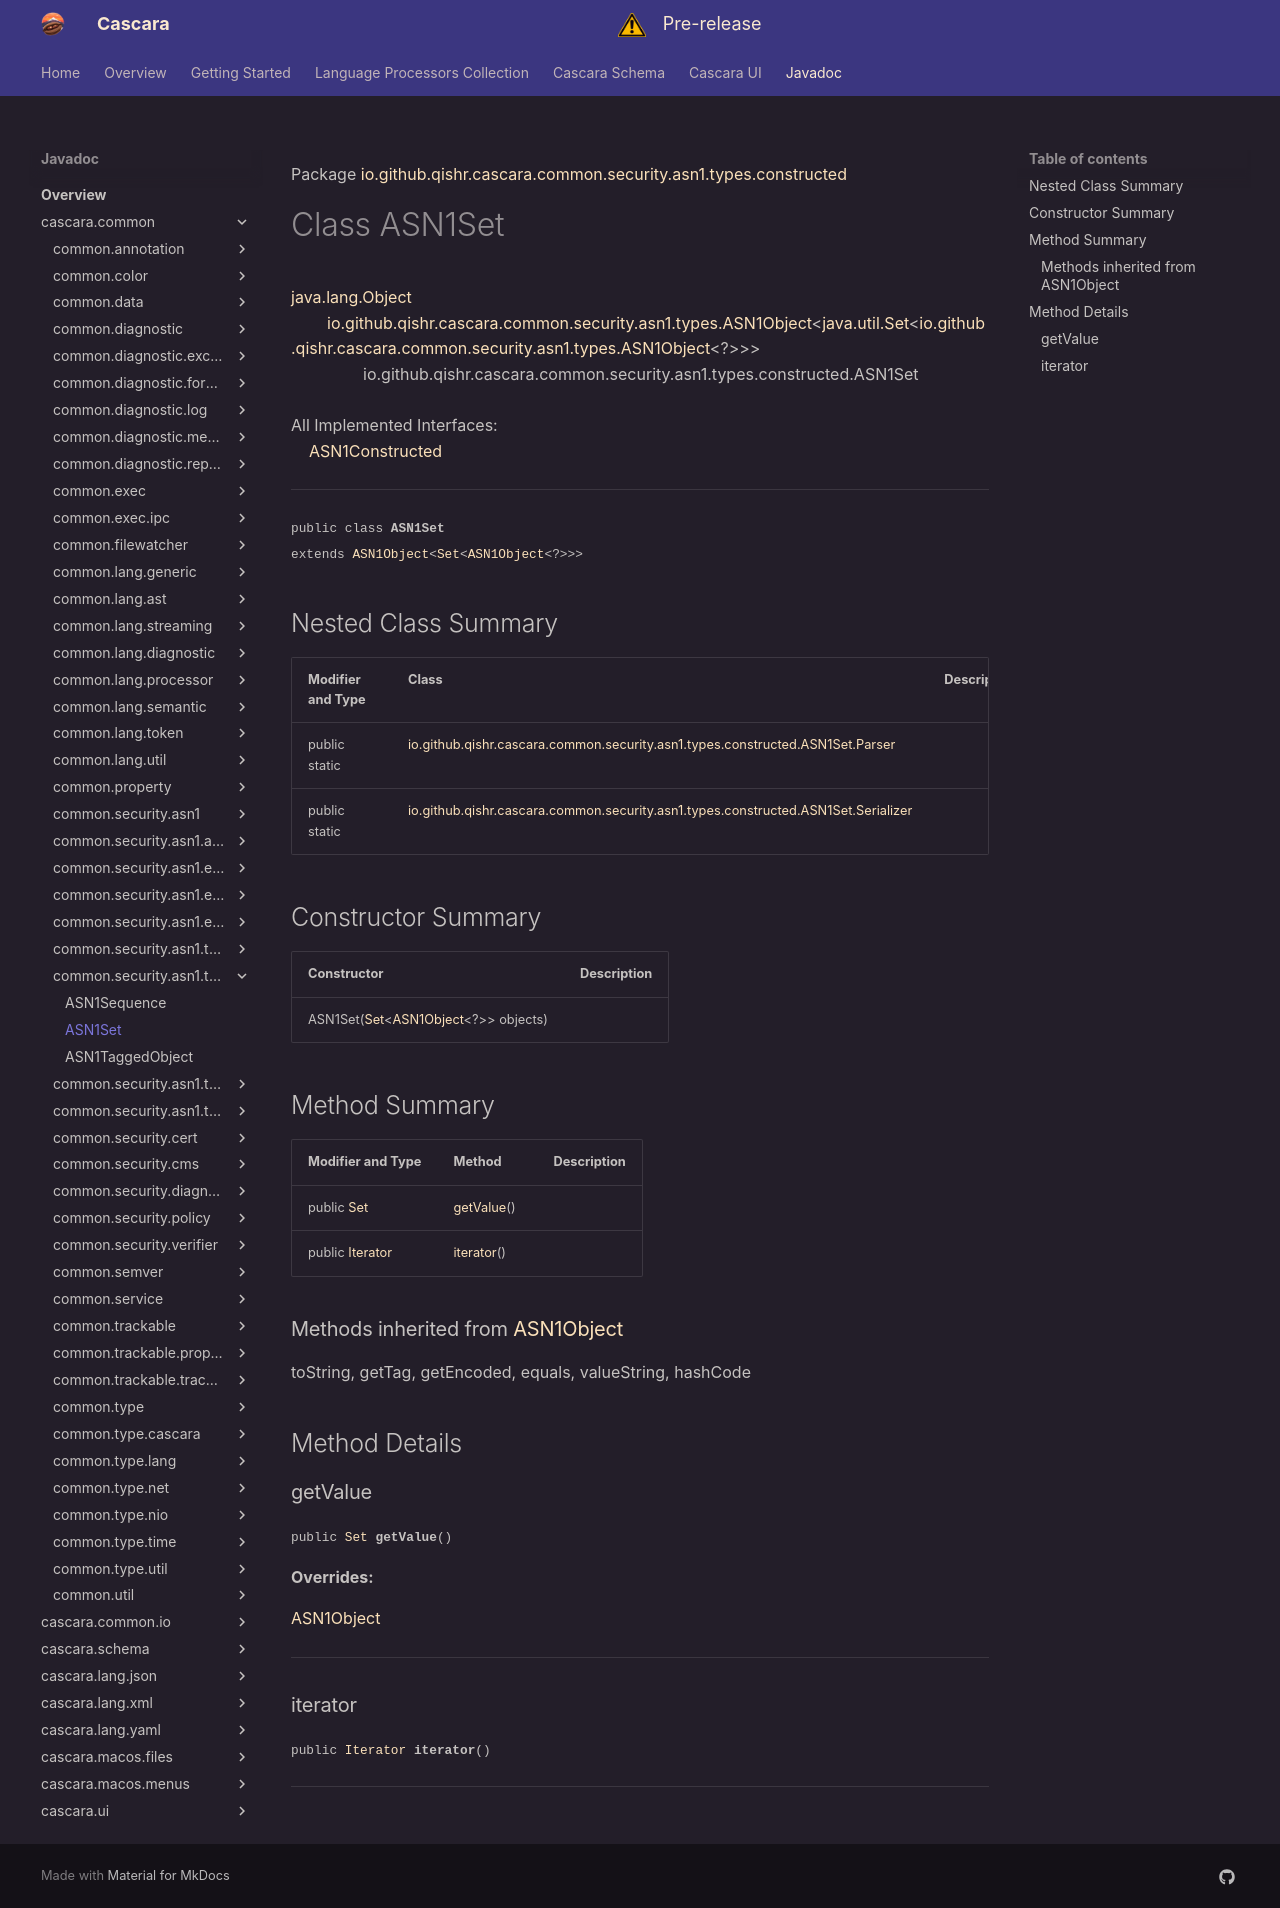

repository: qishr/qishr.github.io · page: javadoc/latest/cascara.common/io/github/qishr/cascara/common/security/asn1/types/constructed/ASN1Set/index.html · generator: mkdocs

Package [io.github.qishr.cascara.common.security.asn1.types.constructed](index.md)

# Class ASN1Set
[java.lang.Object](https://docs.oracle.com/en/java/javase/24/docs/api/java.base/java/lang/Object.html)<br/>
        [io.github.qishr.cascara.common.security.asn1.types.ASN1Object](../../../../../../../../../io/github/qishr/cascara/common/security/asn1/types/ASN1Object.md)<[java.util.Set](https://docs.oracle.com/en/java/javase/24/docs/api/java.base/java/util/Set.html)<[io.github.qishr.cascara.common.security.asn1.types.ASN1Object](../../../../../../../../../io/github/qishr/cascara/common/security/asn1/types/ASN1Object.md)<?>>><br/>
                io.github.qishr.cascara.common.security.asn1.types.constructed.ASN1Set<br/>
<br/>
All Implemented Interfaces:<br/>
    [ASN1Constructed](../../../../../../../../../io/github/qishr/cascara/common/security/asn1/types/ASN1Constructed.md)


----

<span style="font-family: monospace; font-size: 80%;">public class __ASN1Set__<br/>extends [ASN1Object](../../../../../../../../../io/github/qishr/cascara/common/security/asn1/types/ASN1Object.md)<[Set](https://docs.oracle.com/en/java/javase/24/docs/api/java.base/java/util/Set.html)<[ASN1Object](../../../../../../../../../io/github/qishr/cascara/common/security/asn1/types/ASN1Object.md)<?>>>
</span>


## Nested Class Summary

| Modifier and Type | Class                                                                                                      | Description |
|-------------------|------------------------------------------------------------------------------------------------------------|-------------|
| public static     | [io.github.qishr.cascara.common.security.asn1.types.constructed.ASN1Set.Parser](ASN1Set.Parser.md)         |             |
| public static     | [io.github.qishr.cascara.common.security.asn1.types.constructed.ASN1Set.Serializer](ASN1Set.Serializer.md) |             |



## Constructor Summary

| Constructor                                                                                                                                                                                                           | Description |
|-----------------------------------------------------------------------------------------------------------------------------------------------------------------------------------------------------------------------|-------------|
| ASN1Set([Set](https://docs.oracle.com/en/java/javase/24/docs/api/java.base/java/util/Set.html)<[ASN1Object](../../../../../../../../../io/github/qishr/cascara/common/security/asn1/types/ASN1Object.md)<?>> objects) |             |



## Method Summary

| Modifier and Type                                                                                       | Method                  | Description |
|---------------------------------------------------------------------------------------------------------|-------------------------|-------------|
| public [Set](https://docs.oracle.com/en/java/javase/24/docs/api/java.base/java/util/Set.html)           | [getValue](#getvalue)() |             |
| public [Iterator](https://docs.oracle.com/en/java/javase/24/docs/api/java.base/java/util/Iterator.html) | [iterator](#iterator)() |             |


### Methods inherited from [ASN1Object](../../../../../../../../../io/github/qishr/cascara/common/security/asn1/types/ASN1Object.md)

toString, getTag, getEncoded, equals, valueString, hashCode


## Method Details

### getValue

<span style="font-family: monospace; font-size: 80%;">public [Set](https://docs.oracle.com/en/java/javase/24/docs/api/java.base/java/util/Set.html) __getValue__()</span>



**Overrides:**

[ASN1Object](../../../../../../../../../../cascara.common/io/github/qishr/cascara/common/security/asn1/types/ASN1Object.md#getvalue)


---

### iterator

<span style="font-family: monospace; font-size: 80%;">public [Iterator](https://docs.oracle.com/en/java/javase/24/docs/api/java.base/java/util/Iterator.html) __iterator__()</span>




---
